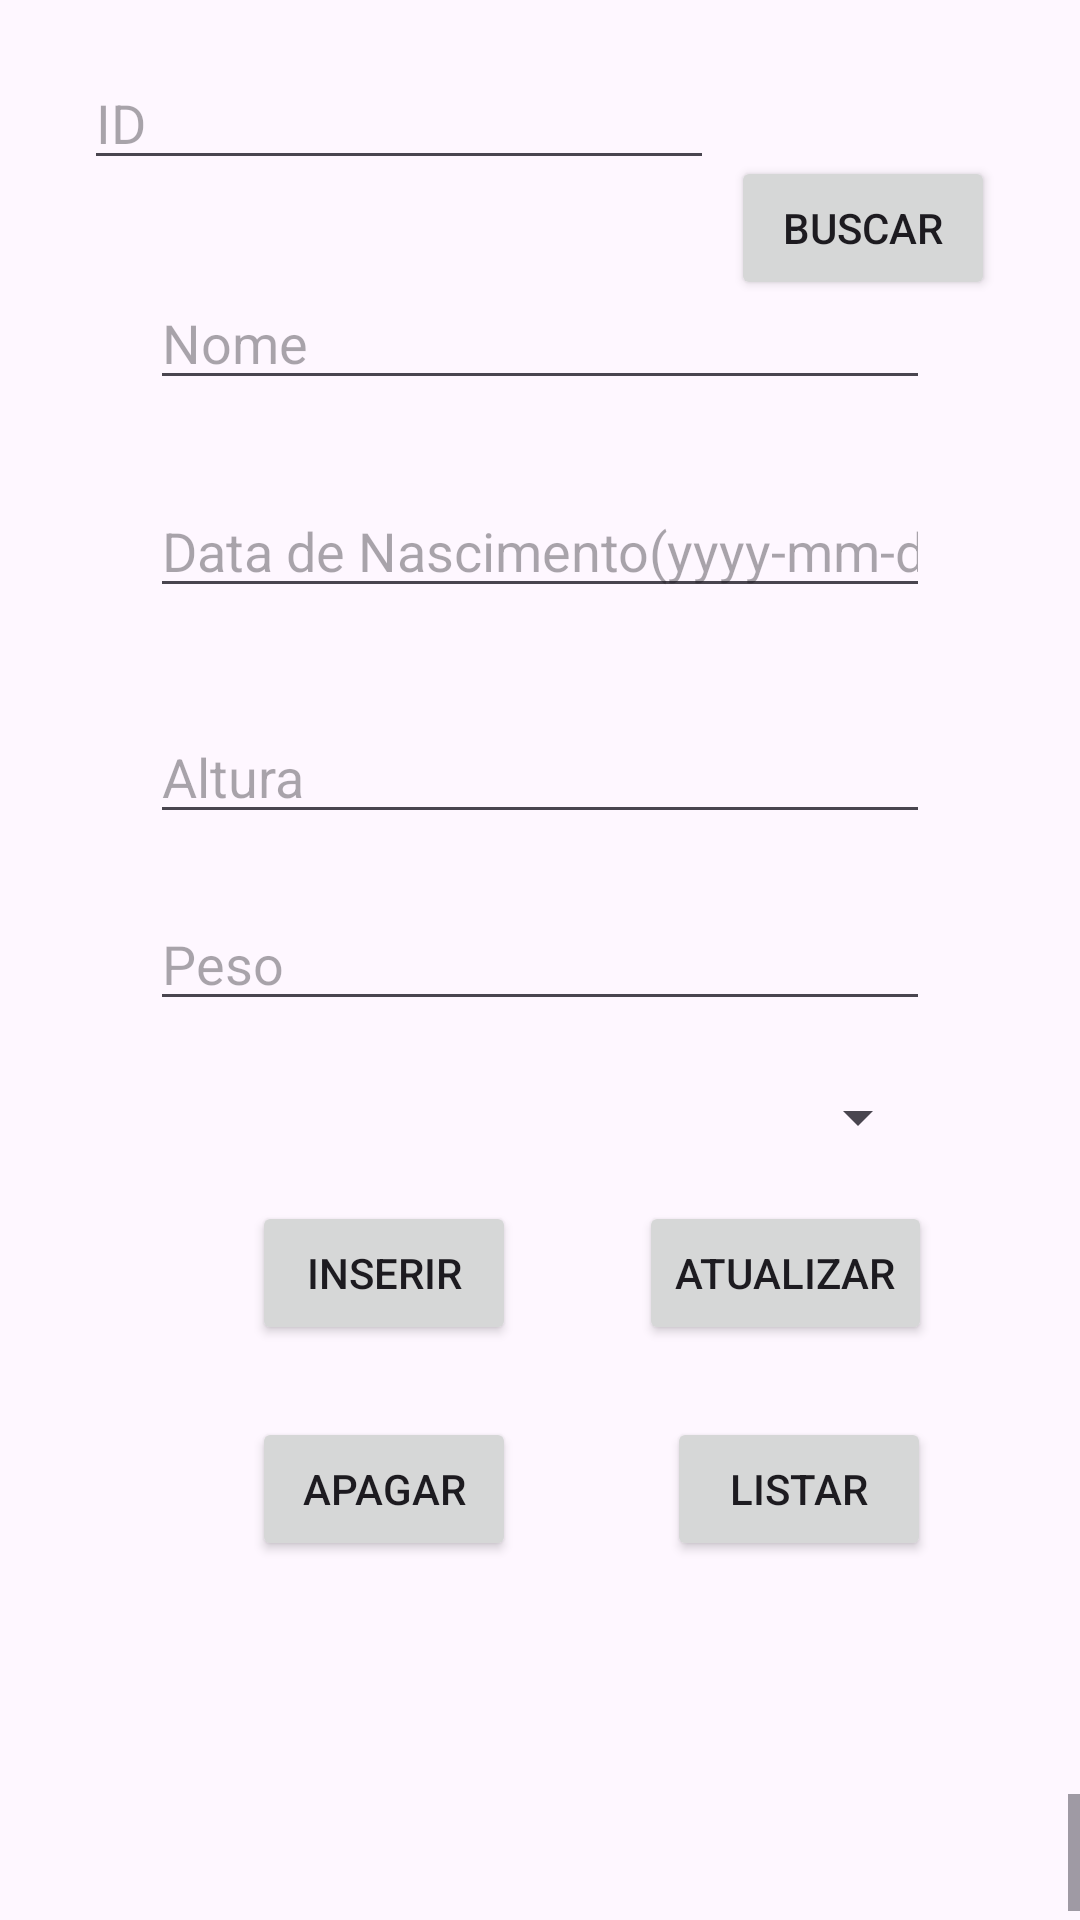

Reconstruct the res/layout file that produces this screen, plus the resources it refers to.
<!-- AndroidManifest.xml: application theme Theme.L11eL12CRUDTime -->
<!-- res/layout/fragment_jogador.xml -->
<?xml version="1.0" encoding="utf-8"?>
<androidx.constraintlayout.widget.ConstraintLayout xmlns:android="http://schemas.android.com/apk/res/android"
    xmlns:app="http://schemas.android.com/apk/res-auto"
    xmlns:tools="http://schemas.android.com/tools"
    android:id="@+id/frameLayout3"
    android:layout_width="match_parent"
    android:layout_height="match_parent"
    tools:context=".JogadorFragment">

    <Button
        android:id="@+id/btnBuscarJogador"
        android:layout_width="wrap_content"
        android:layout_height="wrap_content"
        android:layout_marginTop="52dp"
        android:layout_marginEnd="2dp"
        android:layout_marginBottom="498dp"
        android:text="@string/buscar"
        app:layout_constraintBottom_toTopOf="@+id/tvJogador"
        app:layout_constraintEnd_toEndOf="parent"
        app:layout_constraintHorizontal_bias="0.902"
        app:layout_constraintStart_toEndOf="@+id/etId"
        app:layout_constraintStart_toStartOf="parent"
        app:layout_constraintTop_toTopOf="parent" />

    <Button
        android:id="@+id/btnInserirJogador"
        android:layout_width="wrap_content"
        android:layout_height="wrap_content"
        android:layout_marginStart="84dp"
        android:layout_marginBottom="228dp"
        android:text="@string/inserir"
        app:layout_constraintBottom_toBottomOf="parent"
        app:layout_constraintStart_toStartOf="parent"
        app:layout_constraintTop_toBottomOf="@+id/spTime" />

    <Button
        android:id="@+id/btnAtualizarJogador"
        android:layout_width="wrap_content"
        android:layout_height="wrap_content"
        android:text="@string/atualizar"
        app:layout_constraintEnd_toEndOf="parent"
        app:layout_constraintHorizontal_bias="0.454"
        app:layout_constraintStart_toEndOf="@+id/btnInserirJogador"
        app:layout_constraintTop_toTopOf="@+id/btnInserirJogador" />

    <Button
        android:id="@+id/btnApagarJogador"
        android:layout_width="wrap_content"
        android:layout_height="wrap_content"
        android:layout_marginStart="84dp"
        android:layout_marginTop="24dp"
        android:text="@string/apagar"
        app:layout_constraintStart_toStartOf="parent"
        app:layout_constraintTop_toBottomOf="@+id/btnInserirJogador" />

    <Button
        android:id="@+id/btnListarJogador"
        android:layout_width="wrap_content"
        android:layout_height="wrap_content"
        android:layout_marginTop="24dp"
        android:text="@string/listar"
        app:layout_constraintEnd_toEndOf="parent"
        app:layout_constraintHorizontal_bias="0.503"
        app:layout_constraintStart_toEndOf="@+id/btnApagarJogador"
        app:layout_constraintTop_toBottomOf="@+id/btnAtualizarJogador" />

    <EditText
        android:id="@+id/etId"
        android:layout_width="wrap_content"
        android:layout_height="wrap_content"
        android:layout_marginStart="22dp"
        android:layout_marginTop="55dp"
        android:layout_marginBottom="32dp"
        android:ems="10"
        android:hint="@string/id"
        android:inputType="number"
        app:layout_constraintBottom_toTopOf="@+id/etNomeJogador"
        app:layout_constraintEnd_toStartOf="@+id/btnBuscarJogador"
        app:layout_constraintHorizontal_bias="0.518"
        app:layout_constraintStart_toStartOf="parent"
        app:layout_constraintTop_toTopOf="parent" />

    <EditText
        android:id="@+id/etNomeJogador"
        android:layout_width="0dp"
        android:layout_height="wrap_content"
        android:layout_marginStart="50dp"
        android:layout_marginEnd="50dp"
        android:layout_marginBottom="28dp"
        android:ems="10"
        android:hint="@string/nome"
        android:inputType="text"
        app:layout_constraintBottom_toTopOf="@+id/etData"
        app:layout_constraintEnd_toEndOf="parent"
        app:layout_constraintStart_toStartOf="parent"
        app:layout_constraintTop_toBottomOf="@+id/etId" />

    <EditText
        android:id="@+id/etData"
        android:layout_width="0dp"
        android:layout_height="wrap_content"
        android:layout_marginStart="50dp"
        android:layout_marginEnd="50dp"
        android:layout_marginBottom="34dp"
        android:ems="10"
        android:hint="@string/dataNasc"
        android:inputType="date"
        app:layout_constraintBottom_toTopOf="@+id/etAltura"
        app:layout_constraintEnd_toEndOf="parent"
        app:layout_constraintStart_toStartOf="parent"
        app:layout_constraintTop_toBottomOf="@+id/etNomeJogador" />

    <EditText
        android:id="@+id/etAltura"
        android:layout_width="0dp"
        android:layout_height="wrap_content"
        android:layout_marginStart="50dp"
        android:layout_marginEnd="50dp"
        android:layout_marginBottom="21dp"
        android:ems="10"
        android:hint="@string/altura"
        android:inputType="numberDecimal"
        app:layout_constraintBottom_toTopOf="@+id/etPeso"
        app:layout_constraintEnd_toEndOf="parent"
        app:layout_constraintStart_toStartOf="parent"
        app:layout_constraintTop_toBottomOf="@+id/etData" />

    <EditText
        android:id="@+id/etPeso"
        android:layout_width="0dp"
        android:layout_height="wrap_content"
        android:layout_marginStart="50dp"
        android:layout_marginEnd="50dp"
        android:layout_marginBottom="20dp"
        android:ems="10"
        android:hint="@string/peso"
        android:inputType="numberDecimal"
        app:layout_constraintBottom_toTopOf="@+id/spTime"
        app:layout_constraintEnd_toEndOf="parent"
        app:layout_constraintStart_toStartOf="parent"
        app:layout_constraintTop_toBottomOf="@+id/etAltura" />

    <Spinner
        android:id="@+id/spTime"
        android:layout_width="0dp"
        android:layout_height="wrap_content"
        android:layout_marginStart="50dp"
        android:layout_marginEnd="50dp"
        android:layout_marginBottom="16dp"
        app:layout_constraintBottom_toTopOf="@+id/btnInserirJogador"
        app:layout_constraintEnd_toEndOf="parent"
        app:layout_constraintStart_toStartOf="parent"
        app:layout_constraintTop_toBottomOf="@+id/etPeso" />

    <TextView
        android:id="@+id/tvJogador"
        android:layout_width="0dp"
        android:layout_height="0dp"
        android:textSize="34sp"
        android:scrollbars="vertical"
        app:layout_constraintBottom_toBottomOf="parent"
        app:layout_constraintEnd_toEndOf="parent"
        app:layout_constraintStart_toStartOf="parent"
        app:layout_constraintTop_toBottomOf="@+id/btnBuscarJogador" />

</androidx.constraintlayout.widget.ConstraintLayout>
<!-- resources referenced by this layout -->
<resources>
  <string name="altura">Altura</string>
  <string name="apagar">Apagar</string>
  <string name="atualizar">Atualizar</string>
  <string name="buscar">Buscar</string>
  <string name="dataNasc">Data de Nascimento(yyyy-mm-dd)</string>
  <string name="id">ID</string>
  <string name="inserir">Inserir</string>
  <string name="listar">Listar</string>
  <string name="nome">Nome</string>
  <string name="peso">Peso</string>
  <style name="Theme.L11eL12CRUDTime" parent="Base.Theme.L11eL12CRUDTime" />
  <style name="Base.Theme.L11eL12CRUDTime" parent="Theme.Material3.DayNight">
          
          
      </style>
</resources>
